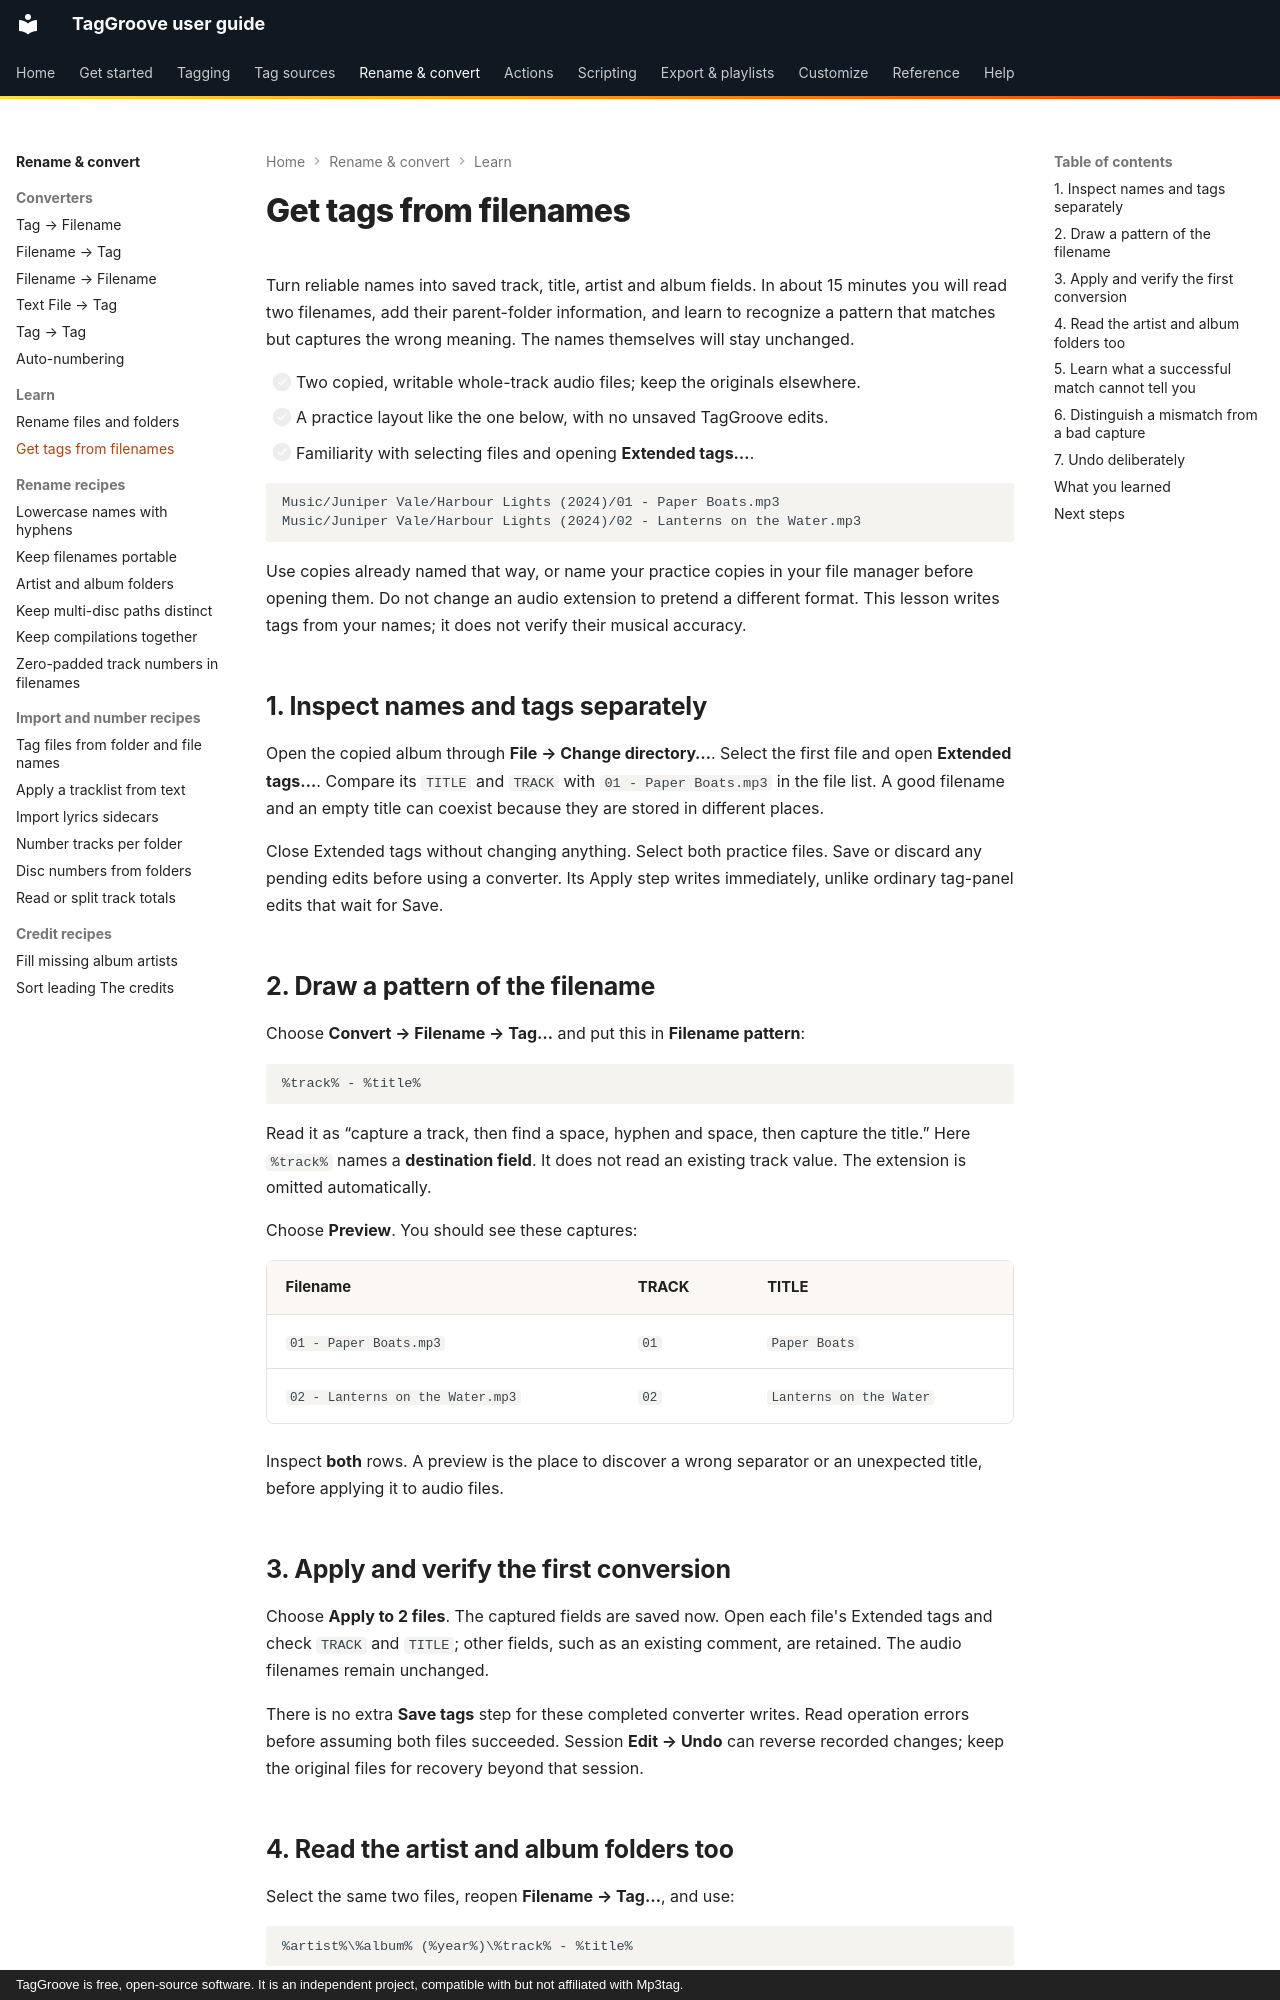

repository: johnneerdael/TagGroove · page: converters/tags-from-filenames/index.html · generator: mkdocs · copyright: TagGroove is free, open-source software. It is an independent project, compatible with but not affiliated with Mp3tag.

# Get tags from filenames

Turn reliable names into saved track, title, artist and album fields. In
about 15 minutes you will read two filenames, add their parent-folder
information, and learn to recognize a pattern that matches but captures
the wrong meaning. The names themselves will stay unchanged.

- [ ] Two copied, writable whole-track audio files; keep the originals elsewhere.
- [ ] A practice layout like the one below, with no unsaved TagGroove edits.
- [ ] Familiarity with selecting files and opening **Extended tags…**.

<!-- learn-filename-layout:start -->
```text
Music/Juniper Vale/Harbour Lights (2024)/01 - Paper Boats.mp3
Music/Juniper Vale/Harbour Lights (2024)/02 - Lanterns on the Water.mp3
```
<!-- learn-filename-layout:end -->

Use copies already named that way, or name your practice copies in your
file manager before opening them. Do not change an audio extension to
pretend a different format. This lesson writes tags from your names;
it does not verify their musical accuracy.

## 1. Inspect names and tags separately

Open the copied album through **File → Change directory…**. Select the
first file and open **Extended tags…**. Compare its `TITLE` and `TRACK`
with `01 - Paper Boats.mp3` in the file list. A good filename and an empty
title can coexist because they are stored in different places.

Close Extended tags without changing anything. Select both practice files.
Save or discard any pending edits before using a converter. Its Apply step
writes immediately, unlike ordinary tag-panel edits that wait for Save.

## 2. Draw a pattern of the filename

Choose **Convert → Filename → Tag…** and put this in **Filename pattern**:

<!-- learn-filename-basic:start -->
```text
%track% - %title%
```
<!-- learn-filename-basic:end -->

Read it as “capture a track, then find a space, hyphen and space, then
capture the title.” Here `%track%` names a **destination field**. It does
not read an existing track value. The extension is omitted automatically.

Choose **Preview**. You should see these captures:

<!-- learn-filename-basic-cases:start -->
| Filename | TRACK | TITLE |
|---|---|---|
| `01 - Paper Boats.mp3` | `01` | `Paper Boats` |
| `02 - Lanterns on the Water.mp3` | `02` | `Lanterns on the Water` |
<!-- learn-filename-basic-cases:end -->

Inspect **both** rows. A preview is the place to discover a wrong separator
or an unexpected title, before applying it to audio files.

## 3. Apply and verify the first conversion

Choose **Apply to 2 files**. The captured fields are saved now. Open each
file's Extended tags and check `TRACK` and `TITLE`; other fields, such as an
existing comment, are retained. The audio filenames remain unchanged.

There is no extra **Save tags** step for these completed converter writes.
Read operation errors before assuming both files succeeded. Session
**Edit → Undo** can reverse recorded changes; keep the original files for
recovery beyond that session.
